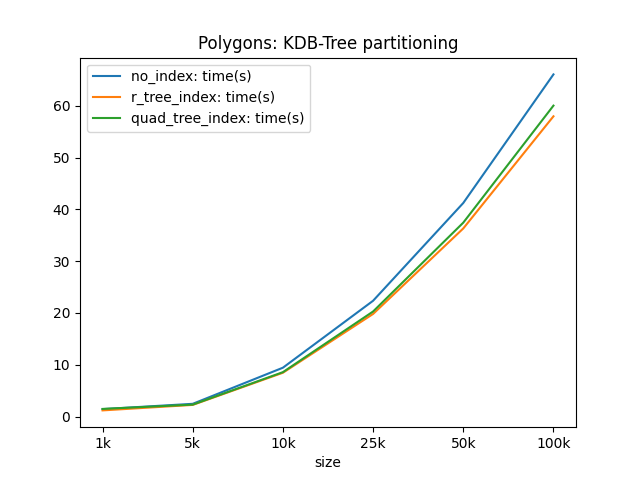

The data file committed next to this chart (first rows):
size, no_index: time(s), r_tree_index: time(s), quad_tree_index: time(s)
1k, 1.44, 1.193, 1.475
10k, 9.434, 8.457, 8.575
100k, 66.04, 57.95, 60.01
